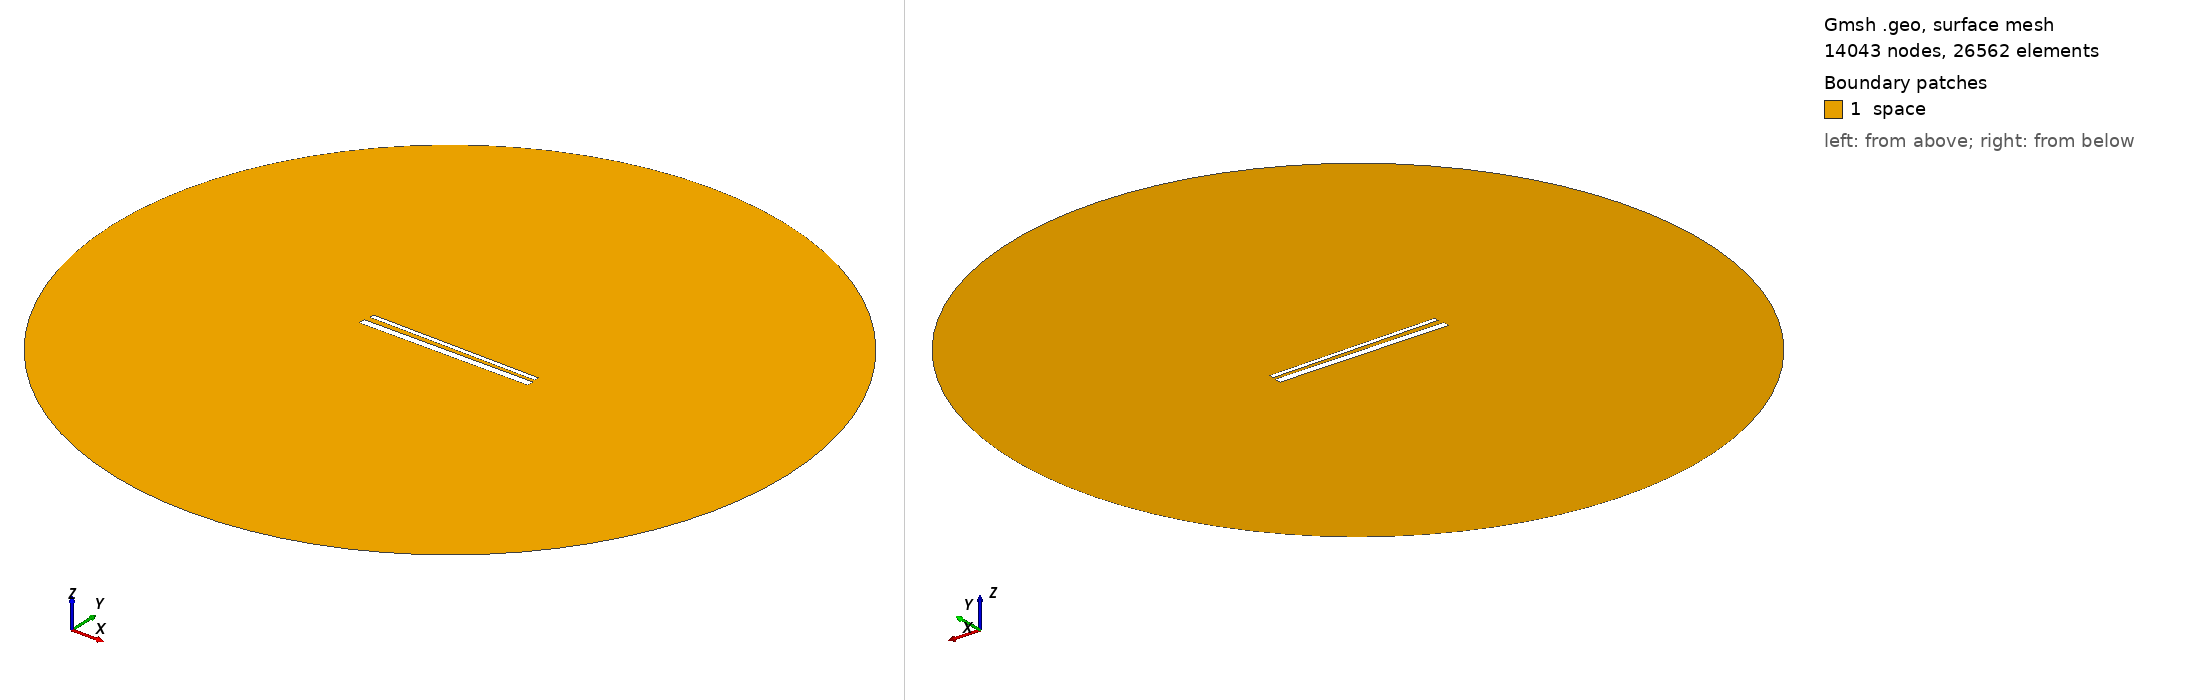

Gmsh geometry script, surface-meshed: 14043 nodes, 26562 surface elements. Boundary patches (legend numbers): 1 space. Left view from above one corner, right view from below the opposite corner. Legend entries are the model's physical surfaces. The drawing asked Gmsh for element sizes between 1% and 20% of the model's largest extent; the script's own settings can give other sizes.

=== 859.geo (drawn) ===
// Set the geometry kernel
SetFactory("OpenCASCADE");

//---------------------------------------
// Rectangles
//---------------------------------------

// Rectangle 1 (top)
Point(1) = {-49.455555555555556, 1.572222222222222, 0, 1.0};
Point(2) = {49.455555555555556, 1.572222222222222, 0, 1.0};
Point(3) = {49.455555555555556, 4.483333333333333, 0, 1.0};
Point(4) = {-49.455555555555556, 4.483333333333333, 0, 1.0};

Line(1) = {1, 2};
Line(2) = {2, 3};
Line(3) = {3, 4};
Line(4) = {4, 1};

Line Loop(1) = {1, 2, 3, 4};
Plane Surface(1) = {1};

Rotate { {0, 0, 1}, {0,  1.0277777777777777,  0}, -0.014 } {
  Surface{1};
}

// Rectangle 2 (bottom)
Point(5) = {-50,-1.0277777777777777, 0, 1.0};
Point(6) = { 50,-1.0277777777777777, 0, 1.0};
Point(7) = { 50,-5.027777777777778, 0, 1.0};
Point(8) = {-50,-5.027777777777778, 0, 1.0};

Line(5) = {5, 6};
Line(6) = {6, 7};
Line(7) = {7, 8};
Line(8) = {8, 5};

Line Loop(2) = {5, 6, 7, 8};
Plane Surface(2) = {2}; 


//---------------------------------------
// Circle
//---------------------------------------

// Define points
Point(9) = {0, 0, 0};        // Center
Point(10) = {200, 0, 0};     // Start point
Point(11) = {0, 200, 0};     // 90 degrees
Point(12) = {-200, 0, 0};    // 180 degrees
Point(13) = {0, -200, 0};    // 270 degrees

// Define circle arcs (each needs start, center, end)
Circle(9) = {10, 9, 11};
Circle(10) = {11, 9, 12};
Circle(11) = {12, 9, 13};
Circle(12) = {13, 9, 10};

// Define curve loop and surface if needed
Curve Loop(3) = {9, 10, 11, 12};
Surface(3) = {3};

// Subtract Rectangles from Circle
BooleanDifference{ Surface{3}; Delete; }{ Surface{1}; Surface{2}; Delete; }

//---------------------------------------
// Transfinite Lines and Surface
//---------------------------------------
r = 7;
Transfinite Line {1, 3} = 50*r Using Progression 1;
Transfinite Line {2, 4} = 2*r Using Progression 1;
Transfinite Line {5, 7} = 50*r Using Progression 1;
Transfinite Line {6, 8} = 2*r Using Progression 1;
Transfinite Line {9, 10, 11, 12} = 20 Using Progression 1;

//---------------------------------------
// Define Physical Groups
//---------------------------------------                

//--- Physical Curves
// Physical groups for boundaries
Physical Line("force_segment", 10) = {1};
Physical Line("upper_plate", 11) = {2, 3, 4};
Physical Line("lower_plate", 12) = {5, 6, 7, 8};
Physical Line("boundary", 20) = {9, 10, 11, 12};

//--- Physical Surfaces
Physical Surface("space", 30) = {3};

//---------------------------------------
// 6. Generate the Mesh
//---------------------------------------
Mesh 2;  // 2D mesh generation
